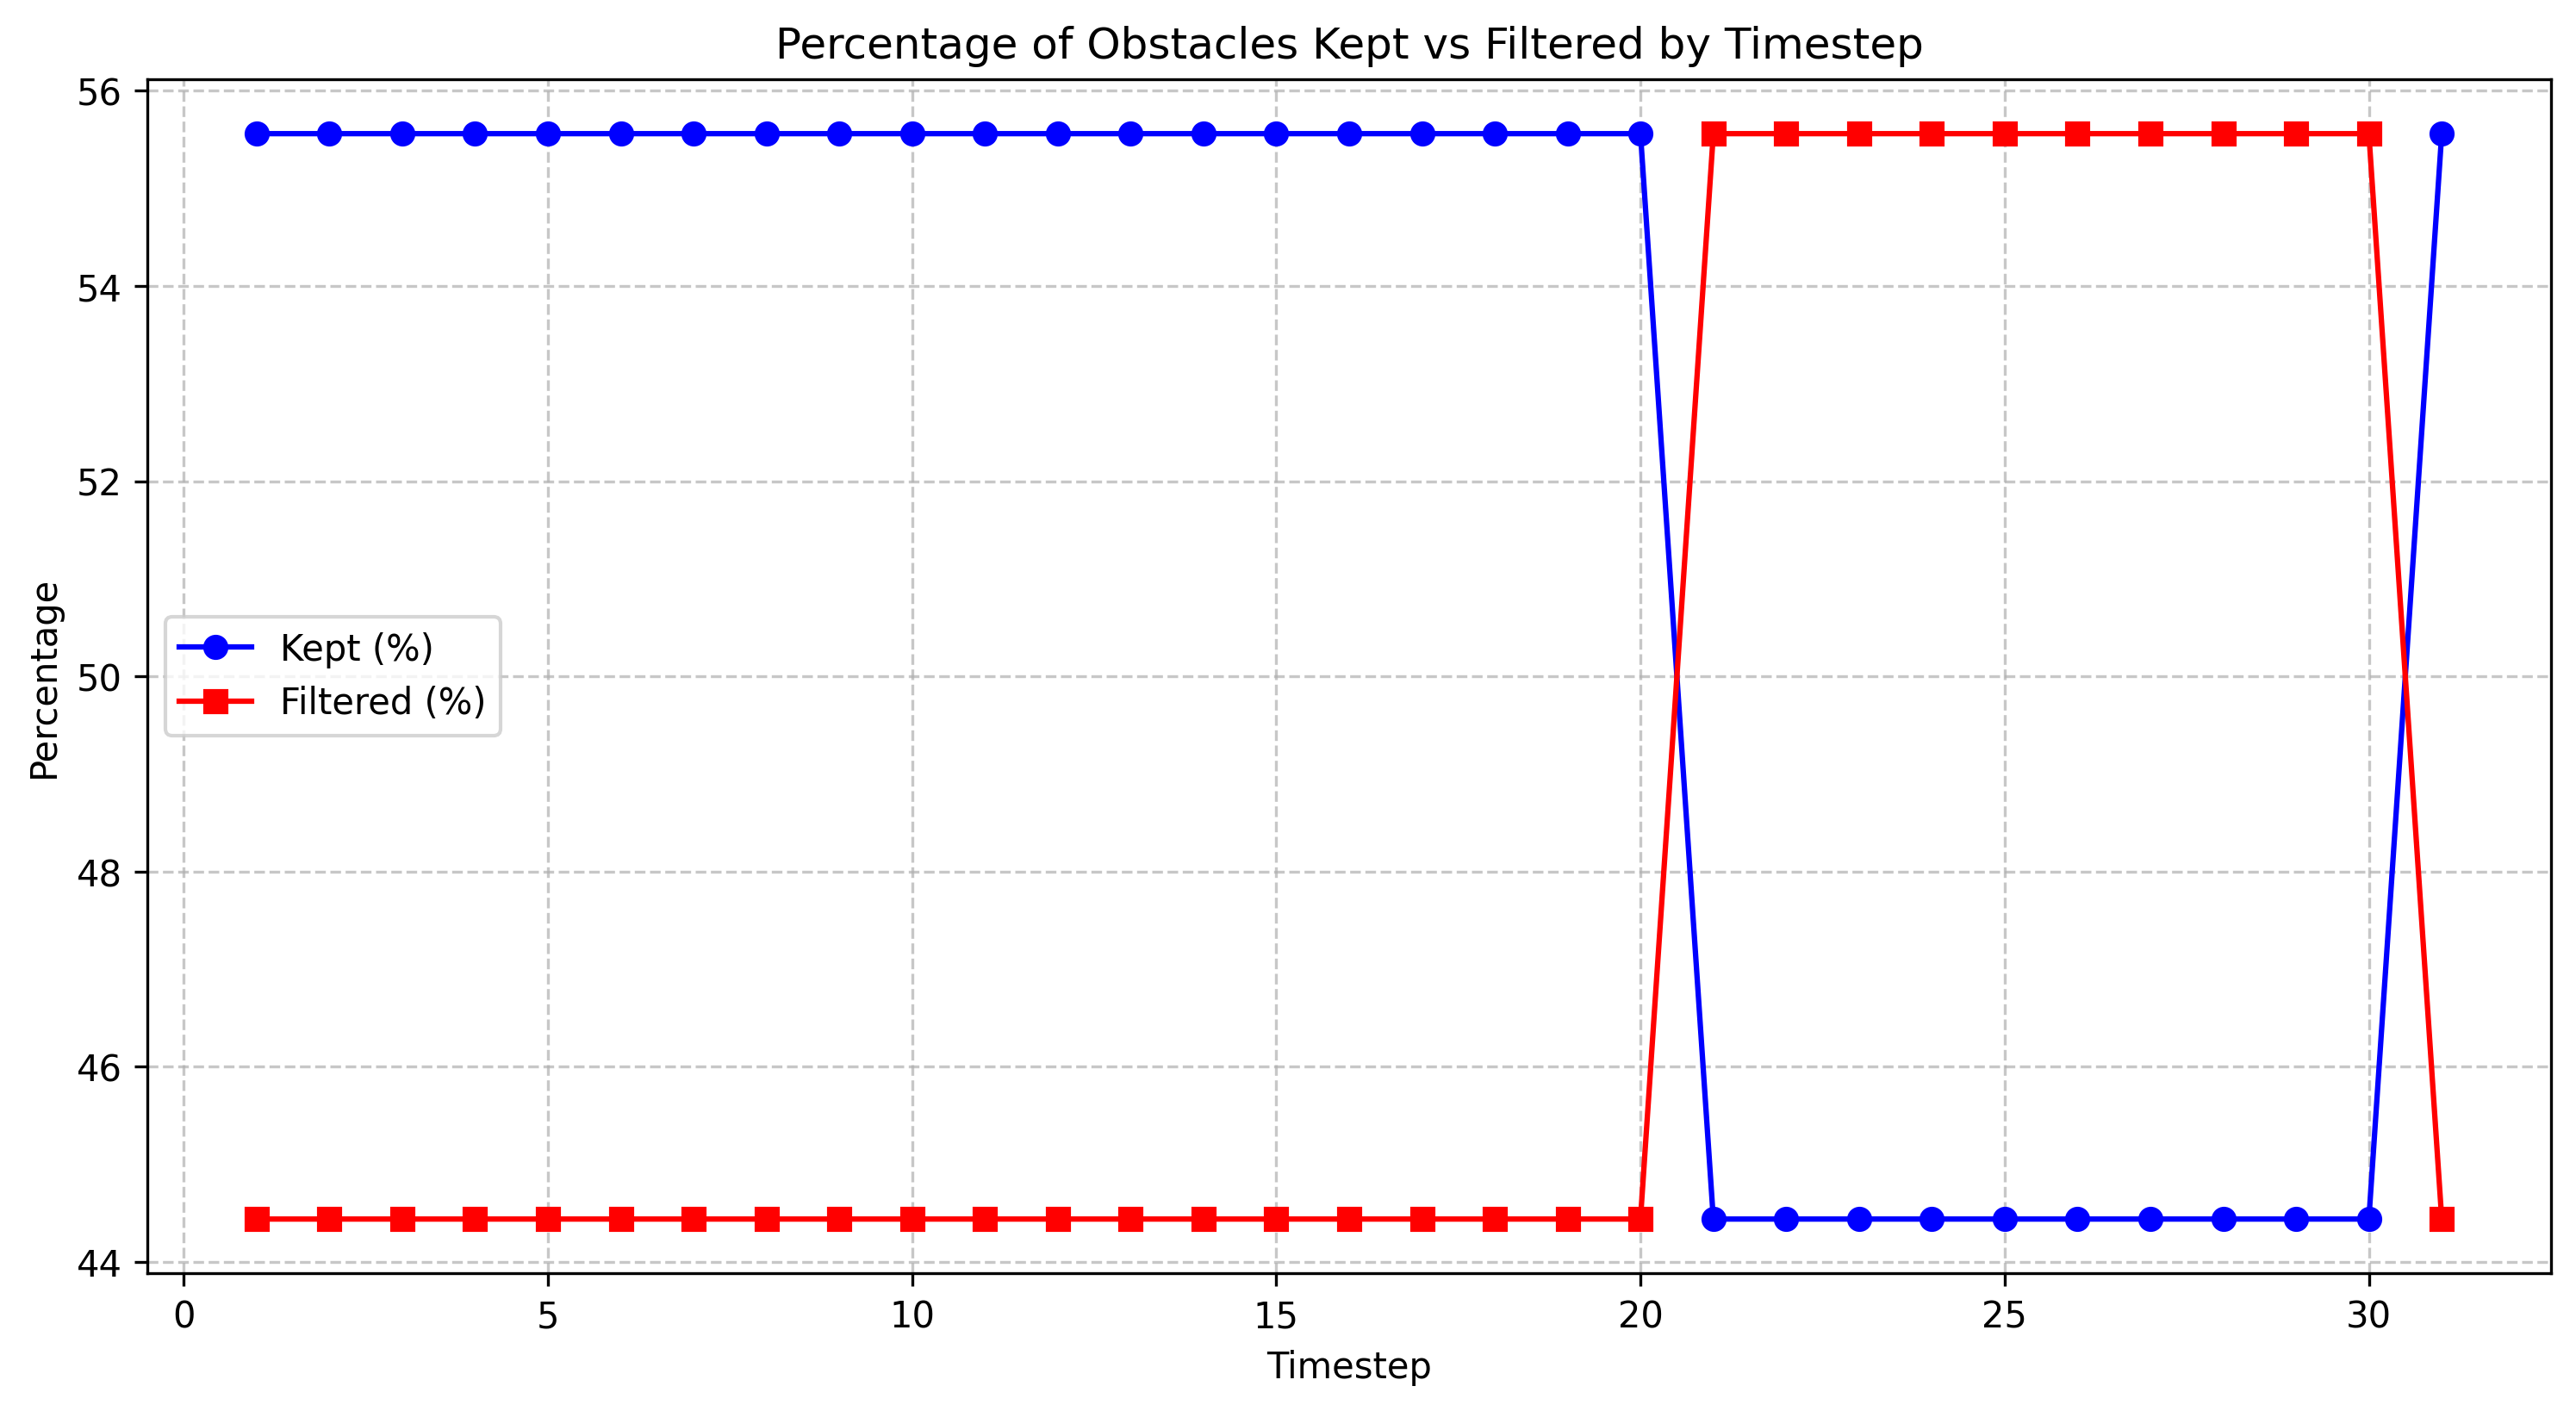

The file beside this chart, header and first rows:
timestep, total_count, filtered_count, filtered_percentage, kept_percentage
1.0, 9, 4, 44.44, 55.56
2.0, 9, 4, 44.44, 55.56
3.0, 9, 4, 44.44, 55.56
4.0, 9, 4, 44.44, 55.56
5.0, 9, 4, 44.44, 55.56
6.0, 9, 4, 44.44, 55.56
7.0, 9, 4, 44.44, 55.56
8.0, 9, 4, 44.44, 55.56
9.0, 9, 4, 44.44, 55.56
10.0, 9, 4, 44.44, 55.56
11.0, 9, 4, 44.44, 55.56
12.0, 9, 4, 44.44, 55.56
13.0, 9, 4, 44.44, 55.56
14.0, 9, 4, 44.44, 55.56
15.0, 9, 4, 44.44, 55.56
16.0, 9, 4, 44.44, 55.56
17.0, 9, 4, 44.44, 55.56
18.0, 9, 4, 44.44, 55.56
19.0, 9, 4, 44.44, 55.56
20.0, 9, 4, 44.44, 55.56
21.0, 9, 5, 55.56, 44.44
22.0, 9, 5, 55.56, 44.44
23.0, 9, 5, 55.56, 44.44
24.0, 9, 5, 55.56, 44.44
25.0, 9, 5, 55.56, 44.44
26.0, 9, 5, 55.56, 44.44
27.0, 9, 5, 55.56, 44.44
28.0, 9, 5, 55.56, 44.44
29.0, 9, 5, 55.56, 44.44
30.0, 9, 5, 55.56, 44.44
31.0, 9, 4, 44.44, 55.56
